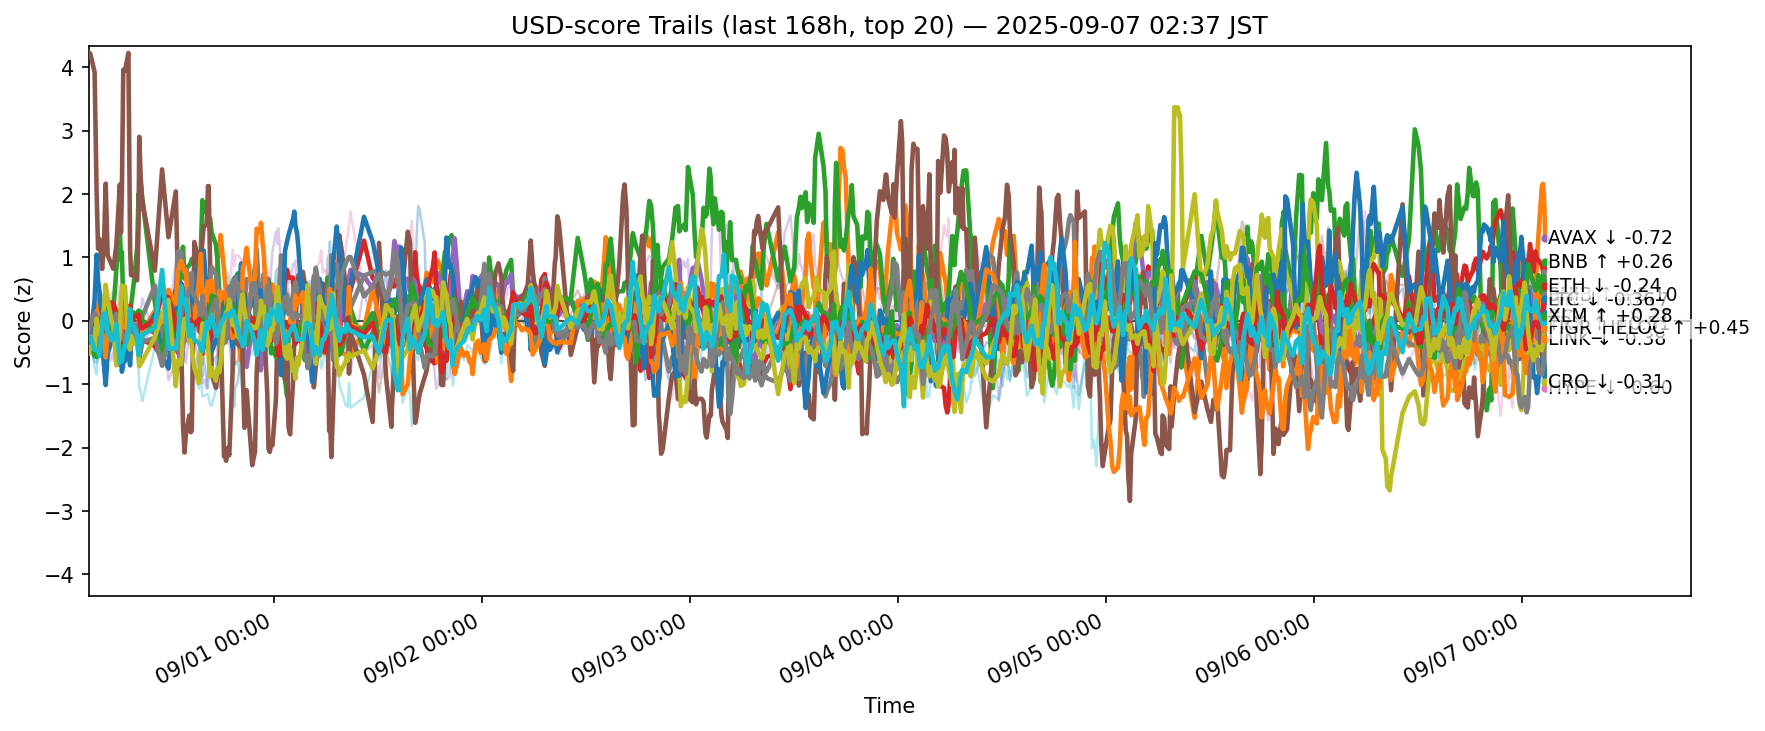

The data file committed next to this chart (first rows):
ts, side, symbol, score
2025-08-30 17:39:36.282400+00:00, usd, ADA, -0.3065
2025-08-30 17:39:36.282400+00:00, usd, AVAX, -0.2885
2025-08-30 17:39:36.282400+00:00, usd, BCH, -0.3409
2025-08-30 17:39:36.282400+00:00, usd, BNB, -0.1082
2025-08-30 17:39:36.282400+00:00, usd, BTC, -0.04278
2025-08-30 17:39:36.282400+00:00, usd, CRO, 4.239
2025-08-30 17:39:36.282400+00:00, usd, DOGE, -0.06214
2025-08-30 17:39:36.282400+00:00, usd, ETH, -0.1974
2025-08-30 17:39:36.282400+00:00, usd, HBAR, -0.2042
2025-08-30 17:39:36.282400+00:00, usd, HYPE, -0.3894
2025-08-30 17:39:36.282400+00:00, usd, LINK, -0.2779
2025-08-30 17:39:36.282400+00:00, usd, LTC, -0.2864
2025-08-30 17:39:36.282400+00:00, usd, SHIB, -0.03359
2025-08-30 17:39:36.282400+00:00, usd, SOL, -0.1787
2025-08-30 17:39:36.282400+00:00, usd, SUI, -0.4165
2025-08-30 17:39:36.282400+00:00, usd, TON, -0.0315
2025-08-30 17:39:36.282400+00:00, usd, TRX, -0.1638
2025-08-30 17:39:36.282400+00:00, usd, UNI, -0.2013
2025-08-30 17:39:36.282400+00:00, usd, XLM, -0.5101
2025-08-30 17:39:36.282400+00:00, usd, XRP, -0.2553
2025-08-30 17:51:05.564848+00:00, usd, ADA, -0.4113
2025-08-30 17:51:05.564848+00:00, usd, AVAX, -0.2683
2025-08-30 17:51:05.564848+00:00, usd, BCH, -0.444
2025-08-30 17:51:05.564848+00:00, usd, BNB, -0.1081
2025-08-30 17:51:05.564848+00:00, usd, BTC, -0.0796
2025-08-30 17:51:05.564848+00:00, usd, CRO, 4.215
2025-08-30 17:51:05.564848+00:00, usd, DOGE, -0.1384
2025-08-30 17:51:05.564848+00:00, usd, ETH, -0.1325
2025-08-30 17:51:05.564848+00:00, usd, HBAR, -0.2128
2025-08-30 17:51:05.564848+00:00, usd, HYPE, -0.2915
2025-08-30 17:51:05.564848+00:00, usd, LINK, -0.2636
2025-08-30 17:51:05.564848+00:00, usd, LTC, -0.3376
2025-08-30 17:51:05.564848+00:00, usd, SHIB, -0.0235
2025-08-30 17:51:05.564848+00:00, usd, SOL, -0.3066
2025-08-30 17:51:05.564848+00:00, usd, SUI, -0.3926
2025-08-30 17:51:05.564848+00:00, usd, TON, 0.08304
2025-08-30 17:51:05.564848+00:00, usd, TRX, -0.07036
2025-08-30 17:51:05.564848+00:00, usd, UNI, -0.2249
2025-08-30 17:51:05.564848+00:00, usd, XLM, -0.4058
2025-08-30 17:51:05.564848+00:00, usd, XRP, -0.243
2025-08-30 18:20:42.395885+00:00, usd, ADA, -0.6468
2025-08-30 18:20:42.395885+00:00, usd, AVAX, -0.099
2025-08-30 18:20:42.395885+00:00, usd, BCH, -0.3406
2025-08-30 18:20:42.395885+00:00, usd, BNB, 0.0007906
2025-08-30 18:20:42.395885+00:00, usd, BTC, -0.01351
2025-08-30 18:20:42.395885+00:00, usd, CRO, 3.923
2025-08-30 18:20:42.395885+00:00, usd, DOGE, -0.2536
2025-08-30 18:20:42.395885+00:00, usd, ETH, -0.2297
2025-08-30 18:20:42.395885+00:00, usd, HBAR, -0.7468
2025-08-30 18:20:42.395885+00:00, usd, HYPE, 0.327
2025-08-30 18:20:42.395885+00:00, usd, LINK, -0.2572
2025-08-30 18:20:42.395885+00:00, usd, LTC, -0.5541
2025-08-30 18:20:42.395885+00:00, usd, SHIB, -0.06241
2025-08-30 18:20:42.395885+00:00, usd, SOL, -0.03005
2025-08-30 18:20:42.395885+00:00, usd, SUI, -0.3822
2025-08-30 18:20:42.395885+00:00, usd, TON, 0.2033
2025-08-30 18:20:42.395885+00:00, usd, TRX, 0.1266
2025-08-30 18:20:42.395885+00:00, usd, UNI, -0.1464
2025-08-30 18:20:42.395885+00:00, usd, XLM, -0.4184
2025-08-30 18:20:42.395885+00:00, usd, XRP, -0.4562
... 12,600 more rows
